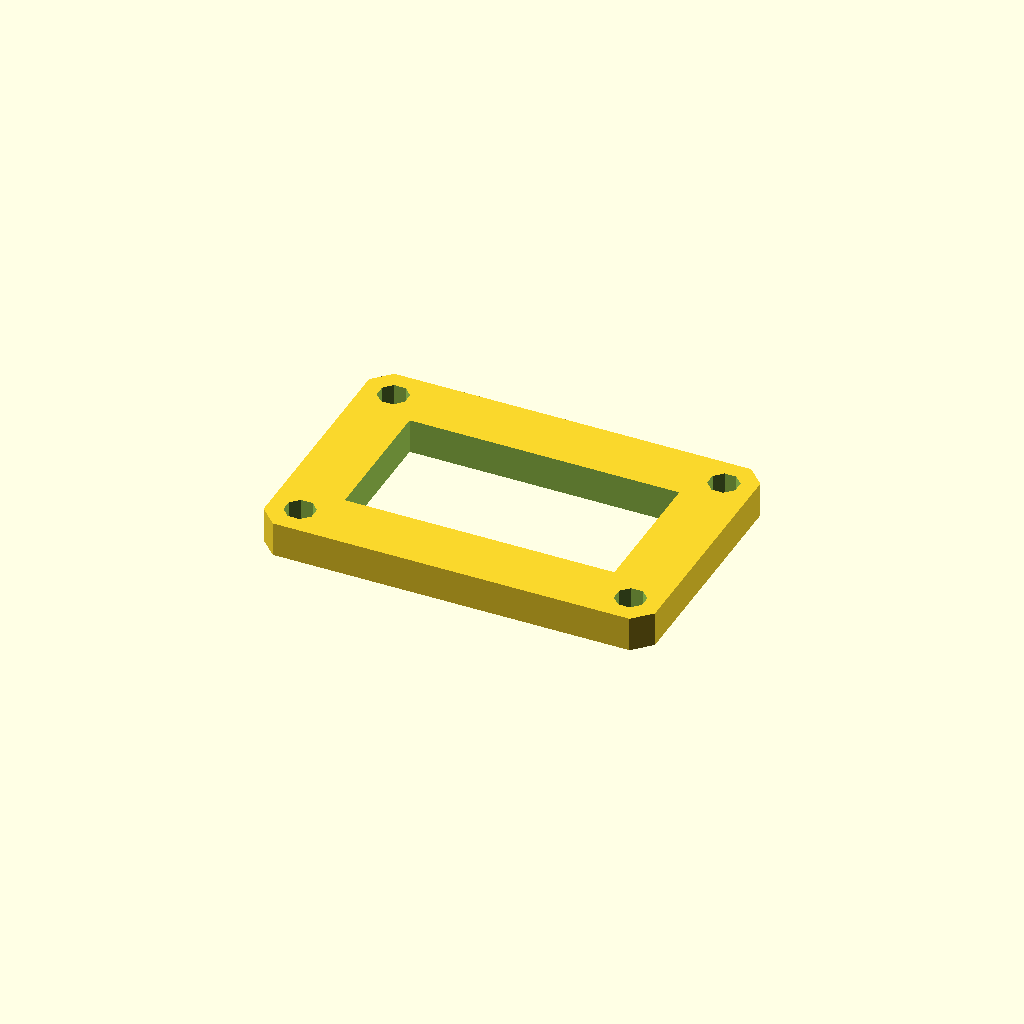
Cell 1: rendered with the file's own defaults.
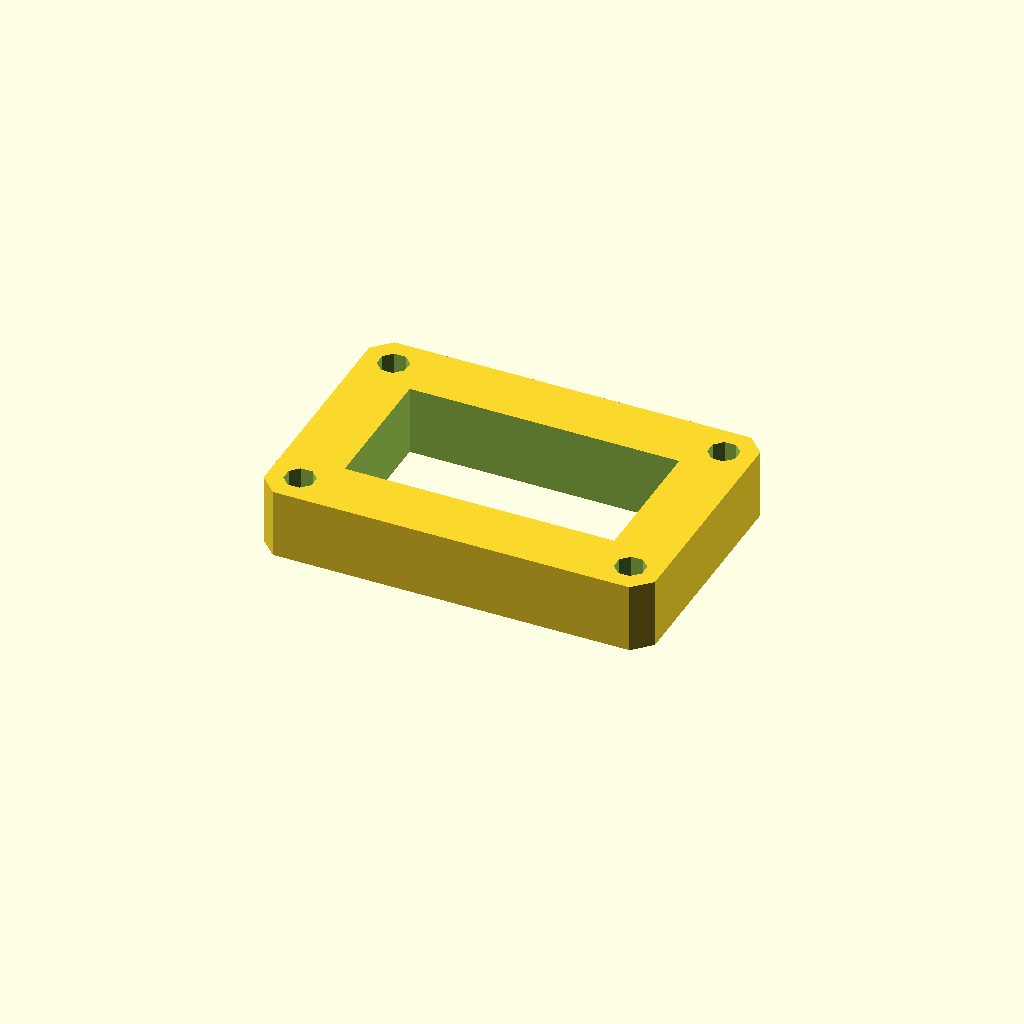
Cell 2: plate_t = 16 (everything else at default).
All cells are drawn from one camera (rotation 55°, 0°, 25°, orthographic, colour scheme Cornfield), so only the parameter changes between them.
The OpenSCAD source (optional_data/data/sketch3/frameplates/part_0240.scad):
$fn = 32;

// ----------------------------------------------------------------------
// Frame plate: 90 x 60 frame, 14 mm rails
// ----------------------------------------------------------------------

// --- parameters (mm) ---
plate_l = 90;             // plate length, X
plate_w = 60;             // plate width, Y
plate_t = 8;              // plate thickness, Z (extrusion height)
corner_c = 4;             // corner chamfer
frame_bar = 14;           // frame rail width
bolt_r = 3.5;             // corner bolt window radius
bolt_inset = 7;           // bolt centre inset from the edges

win_l = plate_l - 2 * frame_bar;  // window length
win_w = plate_w - 2 * frame_bar;  // window width
bolt_d = 2 * bolt_r;  // corner hole diameter

profile = [[4, 0], [86, 0], [90, 4], [90, 56], [86, 60], [4, 60], [0, 56], [0, 4]];  // primary outline, 8 points, counter clockwise
void_1 = [[14, 14], [76, 14], [76, 46], [14, 46]];  // the window, 4 points
void_2 = [[10.234, 8.339], [8.339, 10.234], [5.661, 10.234], [3.766, 8.339], [3.766, 5.661], [5.661, 3.766], [8.339, 3.766], [10.234, 5.661]];  // corner bolt window, 8 points
void_3 = [[86.234, 8.339], [84.339, 10.234], [81.661, 10.234], [79.766, 8.339], [79.766, 5.661], [81.661, 3.766], [84.339, 3.766], [86.234, 5.661]];  // corner bolt window, 8 points
void_4 = [[10.234, 54.339], [8.339, 56.234], [5.661, 56.234], [3.766, 54.339], [3.766, 51.661], [5.661, 49.766], [8.339, 49.766], [10.234, 51.661]];  // corner bolt window, 8 points
void_5 = [[86.234, 54.339], [84.339, 56.234], [81.661, 56.234], [79.766, 54.339], [79.766, 51.661], [81.661, 49.766], [84.339, 49.766], [86.234, 51.661]];  // corner bolt window, 8 points

// --- the one profile operation ---
difference() {
  linear_extrude(height = plate_t) polygon(points = profile);
  translate([0, 0, -1])
    linear_extrude(height = plate_t + 2) polygon(points = void_1);
  translate([0, 0, -1])
    linear_extrude(height = plate_t + 2) polygon(points = void_2);
  translate([0, 0, -1])
    linear_extrude(height = plate_t + 2) polygon(points = void_3);
  translate([0, 0, -1])
    linear_extrude(height = plate_t + 2) polygon(points = void_4);
  translate([0, 0, -1])
    linear_extrude(height = plate_t + 2) polygon(points = void_5);
}
Customizer parameters (derived from the source; name, type, default, range or options):
plate_l: number, default 90
plate_w: number, default 60
plate_t: number, default 8
corner_c: number, default 4
frame_bar: number, default 14
bolt_r: number, default 3.5
bolt_inset: number, default 7
